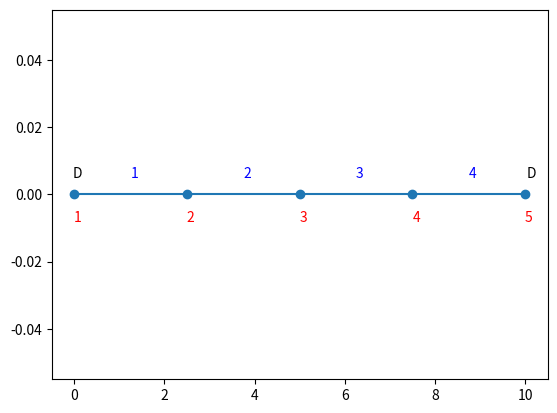

Write the Python code that produced this figure.
import numpy as np
import matplotlib.pyplot as plt

#Preprocesing
c=0
f=0
x_a=0
x_b=10
wezly=np.array([[1,0],
               [2,1],
               [3,0.5],
               [4,0.75]])
elementy=np.array([[1,1,3],
                   [2,4,2],
                   [3,3,4]])

twb_L = 'D'
twb_P = 'D'
wwb_L = 0
wwb_P = 1


print("\n",wezly)
print(elementy)

n=5;

def generujTabliceGeometrii(p,k,n):
    tmp = (k-p) / (n-1)
    matrix = np.array([1,p])
    matrix2 = np.array([1,1,2])


    for i in range(1, n, 1):
        matrix = np.block([
            [matrix],
            [i+1, i * tmp + p],
        ])
    for i in range (2,n,1):
        matrix2 = np.block([
            [matrix2],
            [i,i,i+1]
        ])


    return matrix,matrix2



WEZLY,ELEMENTY = generujTabliceGeometrii(x_a,x_b,n)


def generujGeomtrie(wezly):
    y=np.zeros(wezly.shape[0])
    plt.plot(wezly[:,1],y,marker='o')
    for i in range(0,np.size(y),1):
        plt.text(x=wezly[i,1],y=y[i]-0.008,s=int(wezly[i,0]),color='red')
    for i in range(0, np.size(y)-1, 1):
        plt.text(x=(wezly[i, 1]+wezly[i+1, 1])/2, y=y[i] + 0.005, s=int(i+1),color='blue')
    plt.text(x=wezly[0, 1]-0.025, y=y[i] + 0.005,s=twb_L)
    plt.text(x=wezly[-1, 1] + 0.025, y=y[i] + 0.005, s=twb_P)
    plt.show()


generujGeomtrie(WEZLY)

